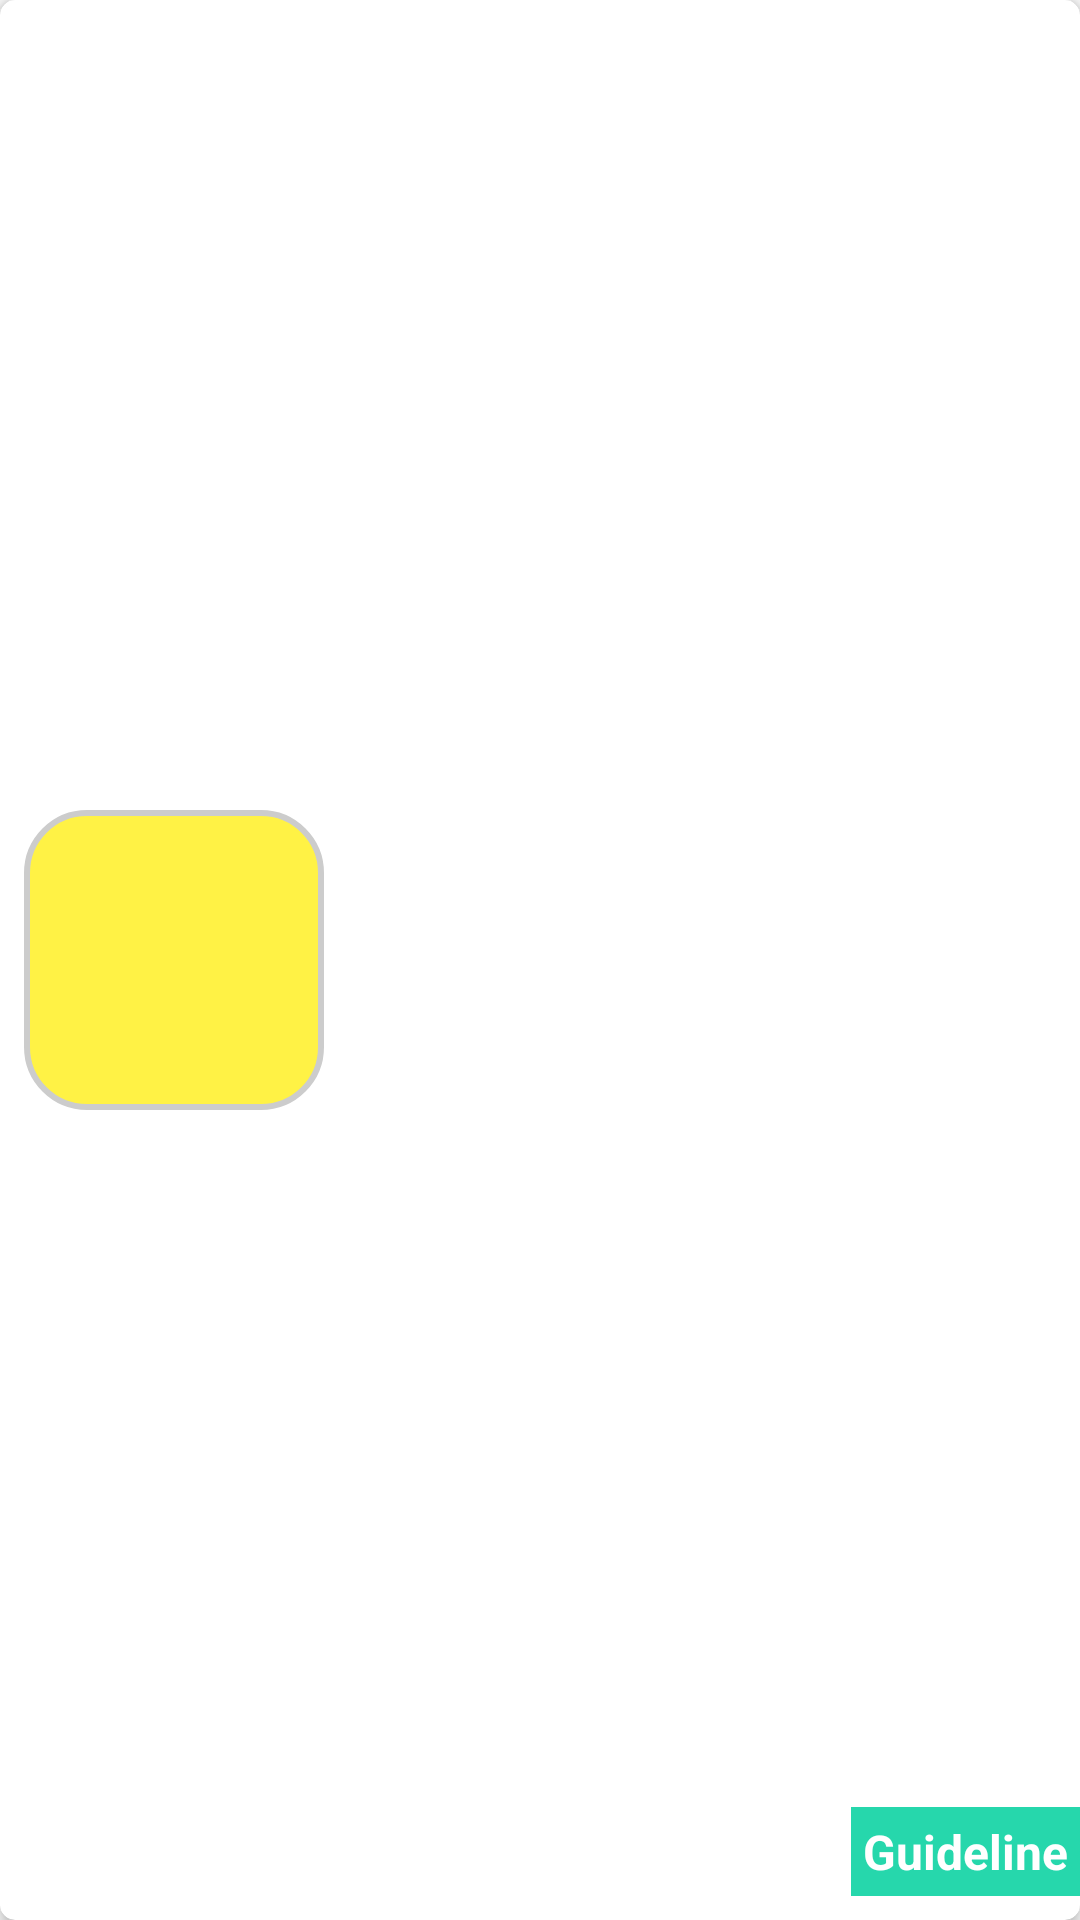

Produce the Android XML layout that renders to this screen, including the resource entries it uses.
<!-- AndroidManifest.xml: application theme Theme.ITmedicusApplication -->
<!-- res/layout/product_item.xml -->
<?xml version="1.0" encoding="utf-8"?>
<androidx.cardview.widget.CardView xmlns:android="http://schemas.android.com/apk/res/android"
    xmlns:app="http://schemas.android.com/apk/res-auto"
    xmlns:tools="http://schemas.android.com/tools"
    android:layout_width="match_parent"
    android:layout_height="wrap_content"
    android:layout_margin="8dp"
    app:cardCornerRadius="5dp"
    app:cardElevation="3dp">

    <androidx.constraintlayout.widget.ConstraintLayout
        android:layout_width="match_parent"
        android:layout_height="match_parent"
        android:orientation="vertical">

        <TextView
            android:id="@+id/product_img"
            android:layout_width="100dp"
            android:layout_height="100dp"
            android:layout_margin="8dp"
            android:background="@drawable/rounded_corner"
            android:layout_marginStart="8dp"
            android:gravity="center"
            android:textSize="18sp"
            app:layout_constraintBottom_toBottomOf="parent"
            app:layout_constraintStart_toStartOf="parent"
            app:layout_constraintTop_toTopOf="parent"
            tools:text="Sergel" />

        <TextView
            android:id="@+id/product_title"
            android:layout_width="wrap_content"
            android:layout_height="wrap_content"
            android:layout_marginStart="16dp"
            android:layout_marginTop="8dp"
            android:gravity="center"
            android:textSize="18sp"
            android:textStyle="bold"
            app:layout_constraintStart_toEndOf="@+id/product_img"
            app:layout_constraintTop_toTopOf="parent"
            tools:text="Sergel" />

        <TextView
            android:id="@+id/product_subtitle"
            android:layout_width="wrap_content"
            android:layout_height="wrap_content"
            android:layout_marginStart="16dp"
            android:gravity="center"
            android:textSize="14sp"
            app:layout_constraintStart_toEndOf="@+id/product_img"
            app:layout_constraintTop_toBottomOf="@+id/product_title"
            tools:text="Sergel" />

        <TextView
            android:id="@+id/guideline"
            android:layout_width="wrap_content"
            android:layout_height="wrap_content"
            android:layout_marginBottom="8dp"
            android:background="@color/lime"
            android:gravity="center"
            android:padding="4dp"
            android:text="Guideline"
            android:textColor="@color/white"
            android:textSize="16sp"
            android:textStyle="bold"
            app:layout_constraintBottom_toBottomOf="parent"
            app:layout_constraintEnd_toEndOf="parent"
            tools:text="Guideline" />
    </androidx.constraintlayout.widget.ConstraintLayout>
</androidx.cardview.widget.CardView>
<!-- resources referenced by this layout -->
<resources>
  <color name="lime">#26D7AC</color>
  <color name="white">#FFFFFFFF</color>
  <!-- drawable rounded_corner (drawable) -->
  <?xml version="1.0" encoding="utf-8"?>
  <shape xmlns:android="http://schemas.android.com/apk/res/android"
      android:shape="rectangle">
  
      <corners android:radius="20dp" />
  
      
      <stroke
          android:width="2dp"
          android:color="#ccc" />
  
      
      <solid android:color="#FFF245" />
  
  </shape>
  <style name="Theme.ITmedicusApplication" parent="Theme.AppCompat.Light.NoActionBar">
          
          <item name="colorPrimary">@color/purple_500</item>
          <item name="colorPrimaryDark">@color/purple_700</item>
          <item name="colorAccent">@color/teal_200</item>
          
      </style>
  <color name="purple_500">#FF6200EE</color>
  <color name="purple_700">#FF3700B3</color>
  <color name="teal_200">#FF03DAC5</color>
</resources>
